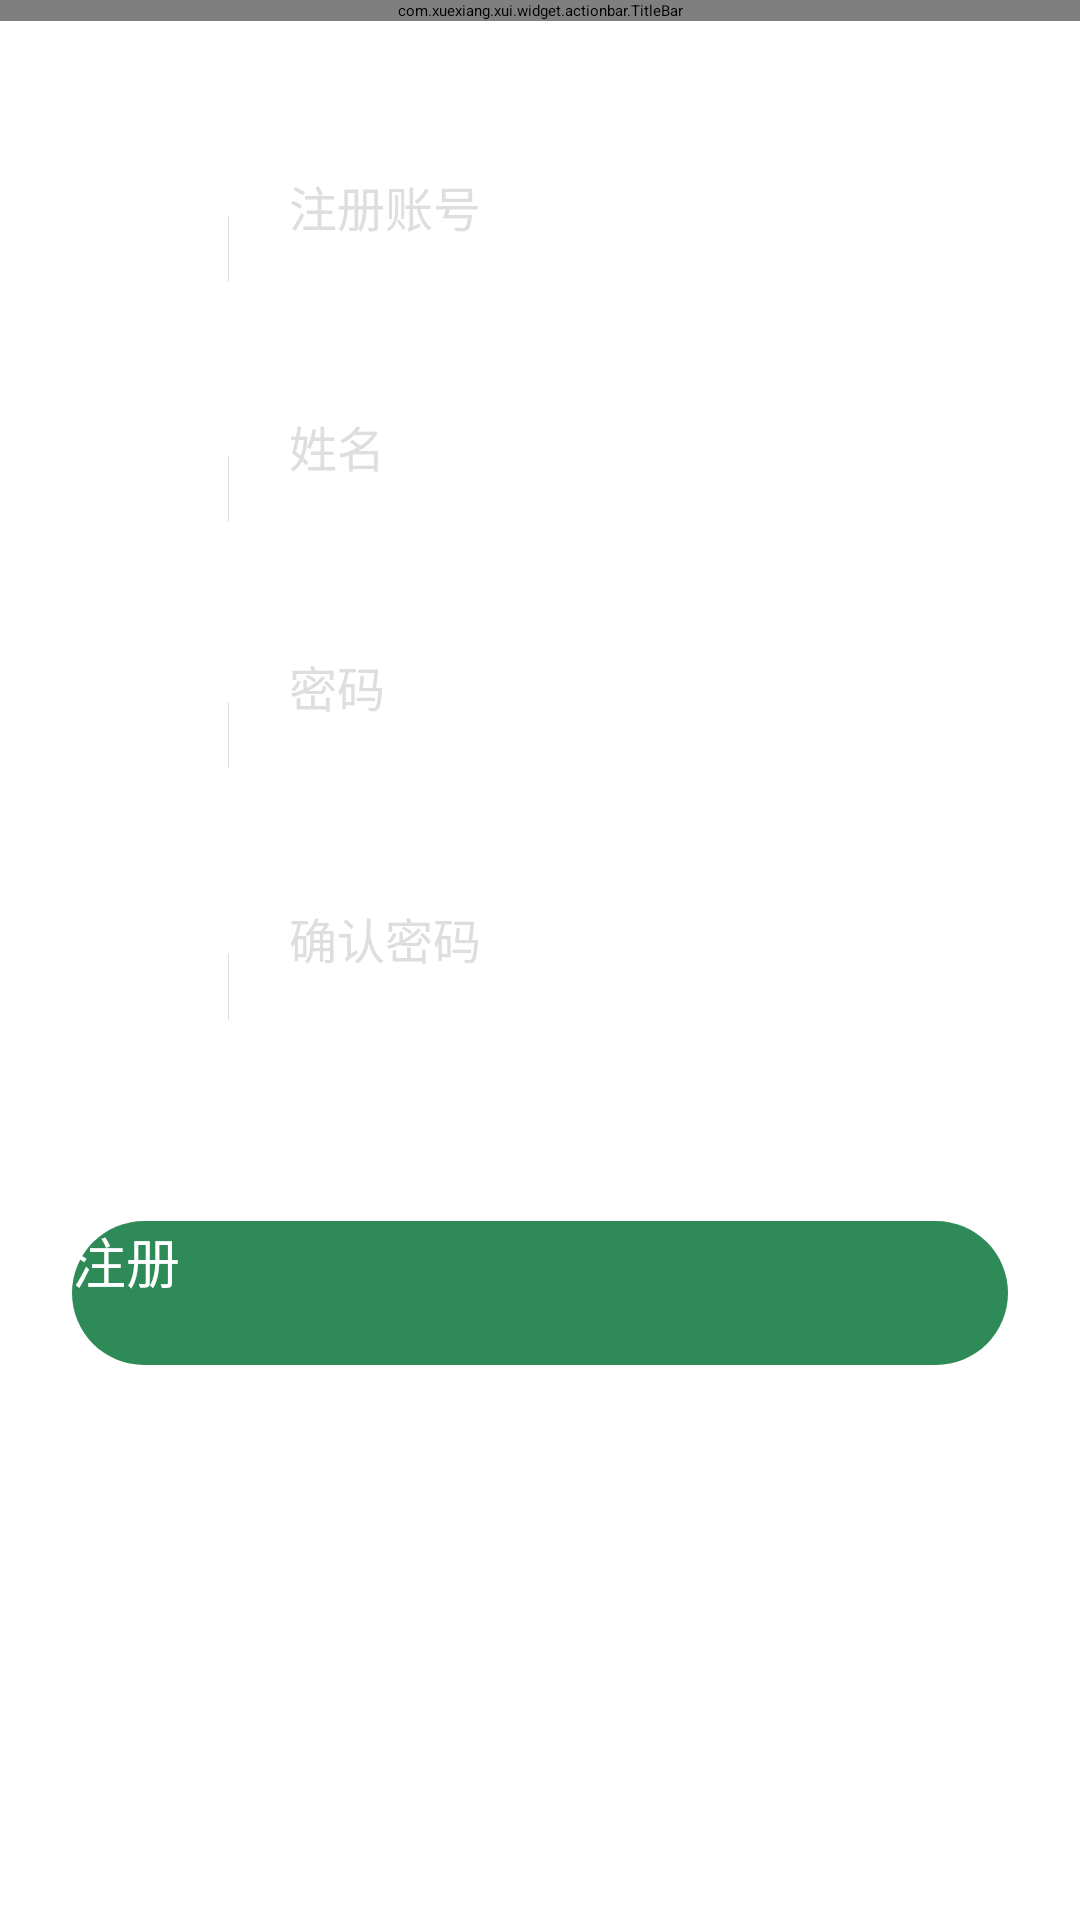

Write the Android layout XML for this screen, with the resource values it uses.
<!-- AndroidManifest.xml: application theme XUITheme.Phone -->
<!-- res/layout/login_register.xml -->
<?xml version="1.0" encoding="utf-8"?>
<LinearLayout
    xmlns:android="http://schemas.android.com/apk/res/android"
    xmlns:app="http://schemas.android.com/apk/res-auto"
    xmlns:tools="http://schemas.android.com/tools"
    android:layout_width="match_parent"
    android:layout_height="match_parent"
    android:orientation="vertical"
    android:background="@drawable/bg_seven"
    android:fitsSystemWindows="true">
    

    <com.xuexiang.xui.widget.actionbar.TitleBar
        android:id="@+id/title_bar"
        android:layout_width="match_parent"
        android:layout_height="wrap_content"
        app:tb_actionPadding="20dp"
        app:tb_barHeight="60dp"
        app:tb_leftImageResource="@drawable/icon_back_white"
        app:tb_leftText="登陆"
        app:tb_sideTextPadding="20dp"
        app:tb_titleText="注册" />



    
    <LinearLayout
        android:id="@+id/register_account"
        android:layout_width="match_parent"
        android:layout_height="52dp"
        android:layout_marginLeft="24dp"
        android:layout_marginRight="24dp"
        android:layout_marginTop="50dp"
        android:background="@drawable/input_ok"
        android:gravity="center_vertical"
        android:orientation="horizontal">

        <ImageView
            android:id="@+id/register_account_icon"
            android:layout_width="24dp"
            android:layout_height="24dp"
            android:layout_marginLeft="14dp"
            android:layout_marginRight="14dp"
            android:contentDescription="@null"
            app:srcCompat="@mipmap/ic_login_username" />
        
        <View
            android:layout_width="1px"
            android:layout_height="22dp"
            android:background="@color/login_input_color" />
        
        <EditText
            android:id="@+id/register_account_edit"
            android:layout_width="0dp"
            android:layout_height="match_parent"
            android:layout_marginLeft="16dp"
            android:layout_marginRight="16dp"
            android:layout_weight="1"
            android:background="@null"
            android:ems="15"
            android:focusable="true"
            android:hint="注册账号"
            android:imeOptions="actionDone"
            android:inputType="textPhonetic"
            android:lines="1"
            android:maxLines="1"
            android:minLines="1"
            android:paddingLeft="4dp"
            android:paddingRight="4dp"
            android:textColor="@color/white"
            android:textColorHint="@color/login_input_color"
            android:textCursorDrawable="@null"
            android:textSize="16sp" />
        
        <ImageView
            android:id="@+id/register_account_del"
            android:layout_width="20dp"
            android:layout_height="20dp"
            android:layout_marginLeft="16dp"
            android:layout_marginRight="16dp"
            android:contentDescription="@null"
            android:scaleType="fitCenter"
            android:visibility="gone"
            app:srcCompat="@mipmap/ic_clear" />
    </LinearLayout>

    <LinearLayout
        android:id="@+id/register_username"
        android:layout_width="match_parent"
        android:layout_height="52dp"
        android:layout_marginLeft="24dp"
        android:layout_marginRight="24dp"
        android:layout_marginTop="28dp"
        android:background="@drawable/input_ok"
        android:gravity="center_vertical"
        android:orientation="horizontal">

        <ImageView
            android:id="@+id/register_username_icon"
            android:layout_width="24dp"
            android:layout_height="24dp"
            android:layout_marginLeft="14dp"
            android:layout_marginRight="14dp"
            android:contentDescription="@null"
            app:srcCompat="@mipmap/username" />
        
        <View
            android:layout_width="1px"
            android:layout_height="22dp"
            android:background="@color/login_input_color" />
        
        <EditText
            android:id="@+id/register_username_edit"
            android:layout_width="0dp"
            android:layout_height="match_parent"
            android:layout_marginLeft="16dp"
            android:layout_marginRight="16dp"
            android:layout_weight="1"
            android:background="@null"
            android:ems="15"
            android:focusable="true"
            android:hint="姓名"
            android:imeOptions="actionDone"
            android:inputType="textPhonetic"
            android:lines="1"
            android:maxLines="1"
            android:minLines="1"
            android:paddingLeft="4dp"
            android:paddingRight="4dp"
            android:textColor="@color/white"
            android:textColorHint="@color/login_input_color"
            android:textCursorDrawable="@null"
            android:textSize="16sp" />
        
        <ImageView
            android:id="@+id/register_username_del"
            android:layout_width="20dp"
            android:layout_height="20dp"
            android:layout_marginLeft="16dp"
            android:layout_marginRight="16dp"
            android:contentDescription="@null"
            android:scaleType="fitCenter"
            android:visibility="gone"
            app:srcCompat="@mipmap/ic_clear" />
    </LinearLayout>

    
    <LinearLayout
        android:id="@+id/register_password"
        android:layout_width="match_parent"
        android:layout_height="56dp"
        android:layout_marginLeft="24dp"
        android:layout_marginRight="24dp"
        android:layout_marginTop="28dp"
        android:background="@drawable/input_ok"
        android:gravity="center_vertical"
        android:orientation="horizontal">
        
        <ImageView
            android:id="@+id/register_password_icon"
            android:layout_width="24dp"
            android:layout_height="24dp"
            android:layout_marginLeft="14dp"
            android:layout_marginRight="14dp"
            android:contentDescription="@null"
            app:srcCompat="@mipmap/ic_login_password" />
        <View
            android:layout_width="1px"
            android:layout_height="22dp"
            android:background="@color/login_input_color" />
        
        <EditText
            android:id="@+id/register_password_edit"
            android:layout_width="0dp"
            android:layout_height="match_parent"
            android:layout_marginLeft="16dp"
            android:layout_marginRight="16dp"
            android:layout_weight="1"
            android:background="@null"
            android:hint="密码"
            android:inputType="textPassword"
            android:maxLines="1"
            android:minLines="1"
            android:paddingLeft="4dp"
            android:paddingRight="4dp"
            android:textColor="@color/white"
            android:textColorHint="@color/login_input_color"
            android:textCursorDrawable="@null"
            android:textSize="16sp" />
        
        <ImageView
            android:id="@+id/register_password_del"
            android:layout_width="20dp"
            android:layout_height="20dp"
            android:layout_marginLeft="16dp"
            android:layout_marginRight="16dp"
            android:contentDescription="@null"
            android:scaleType="fitCenter"
            android:visibility="gone"
            app:srcCompat="@mipmap/ic_clear" />
    </LinearLayout>

    
    <LinearLayout
        android:id="@+id/register_password_conf"
        android:layout_width="match_parent"
        android:layout_height="56dp"
        android:layout_marginLeft="24dp"
        android:layout_marginRight="24dp"
        android:layout_marginTop="28dp"
        android:background="@drawable/input_ok"
        android:gravity="center_vertical"
        android:orientation="horizontal">
        <ImageView
            android:id="@+id/register_password_conf_icon"
            android:layout_width="24dp"
            android:layout_height="24dp"
            android:layout_marginLeft="14dp"
            android:layout_marginRight="14dp"
            android:contentDescription="@null"
            app:srcCompat="@mipmap/ic_login_password" />
        <View
            android:layout_width="1px"
            android:layout_height="22dp"
            android:background="@color/login_input_color" />
        
        <EditText
            android:id="@+id/register_password_conf_edit"
            android:layout_width="0dp"
            android:layout_height="match_parent"
            android:layout_marginLeft="16dp"
            android:layout_marginRight="16dp"
            android:layout_weight="1"
            android:background="@null"
            android:hint="确认密码"
            android:inputType="textPassword"
            android:maxLines="1"
            android:minLines="1"
            android:paddingLeft="4dp"
            android:paddingRight="4dp"
            android:textColor="@color/white"
            android:textColorHint="@color/login_input_color"
            android:textCursorDrawable="@null"
            android:textSize="16sp" />
        
        <ImageView
            android:id="@+id/register_password_conf_del"
            android:layout_width="20dp"
            android:layout_height="20dp"
            android:layout_marginLeft="16dp"
            android:layout_marginRight="16dp"
            android:contentDescription="@null"
            android:scaleType="fitCenter"
            android:visibility="gone"
            app:srcCompat="@mipmap/ic_clear" />
    </LinearLayout>

    
    <Button
        android:id="@+id/register_submit_bt"
        android:layout_width="match_parent"
        android:layout_height="48dp"
        android:layout_marginLeft="24dp"
        android:layout_marginRight="24dp"
        android:layout_marginTop="50dp"
        android:background="@drawable/submit_lock"
        android:elevation="0dp"
        android:outlineProvider="none"
        android:text="注册"
        android:textSize="18sp"
        android:textColor="@color/white"
        tools:targetApi="lollipop" />



</LinearLayout>
<!-- resources referenced by this layout -->
<resources>
  <color name="login_input_color">#DEDEDF</color>
  <color name="white">#FFFFFF</color>
  <!-- drawable input_ok (drawable) -->
  <?xml version="1.0" encoding="utf-8"?>
  <selector xmlns:android="http://schemas.android.com/apk/res/android">
      <item android:state_pressed="false">
          <shape>
              <corners android:radius="30dp" />
              <solid android:color="@color/account_input_bg_color" />
              <stroke android:width="1dp" android:color="@color/account_input_bg_color" />
          </shape>
      </item>
      <item android:state_pressed="true">
          <shape>
              <corners android:radius="30dp" />
              <solid android:color="@color/account_input_bg_color" />
              <stroke android:width="1dp" android:color="@color/lime" />
          </shape>
      </item>
  
  </selector>
  <!-- drawable submit_lock (drawable) -->
  <?xml version="1.0" encoding="utf-8"?>
  <selector xmlns:android="http://schemas.android.com/apk/res/android">
      <item android:state_pressed="false">
          <shape>
              <corners android:radius="30dp" />
              <solid android:color="@color/seagreen" />
          </shape>
      </item>
  </selector>
  <!-- mipmap username: png bitmap (mipmap-xxxhdpi, 380 bytes) -->
  <color name="account_input_bg_color">#33ffffff</color>
  <color name="lime">#00FF00</color>
  <color name="seagreen">#2E8B57</color>
</resources>
